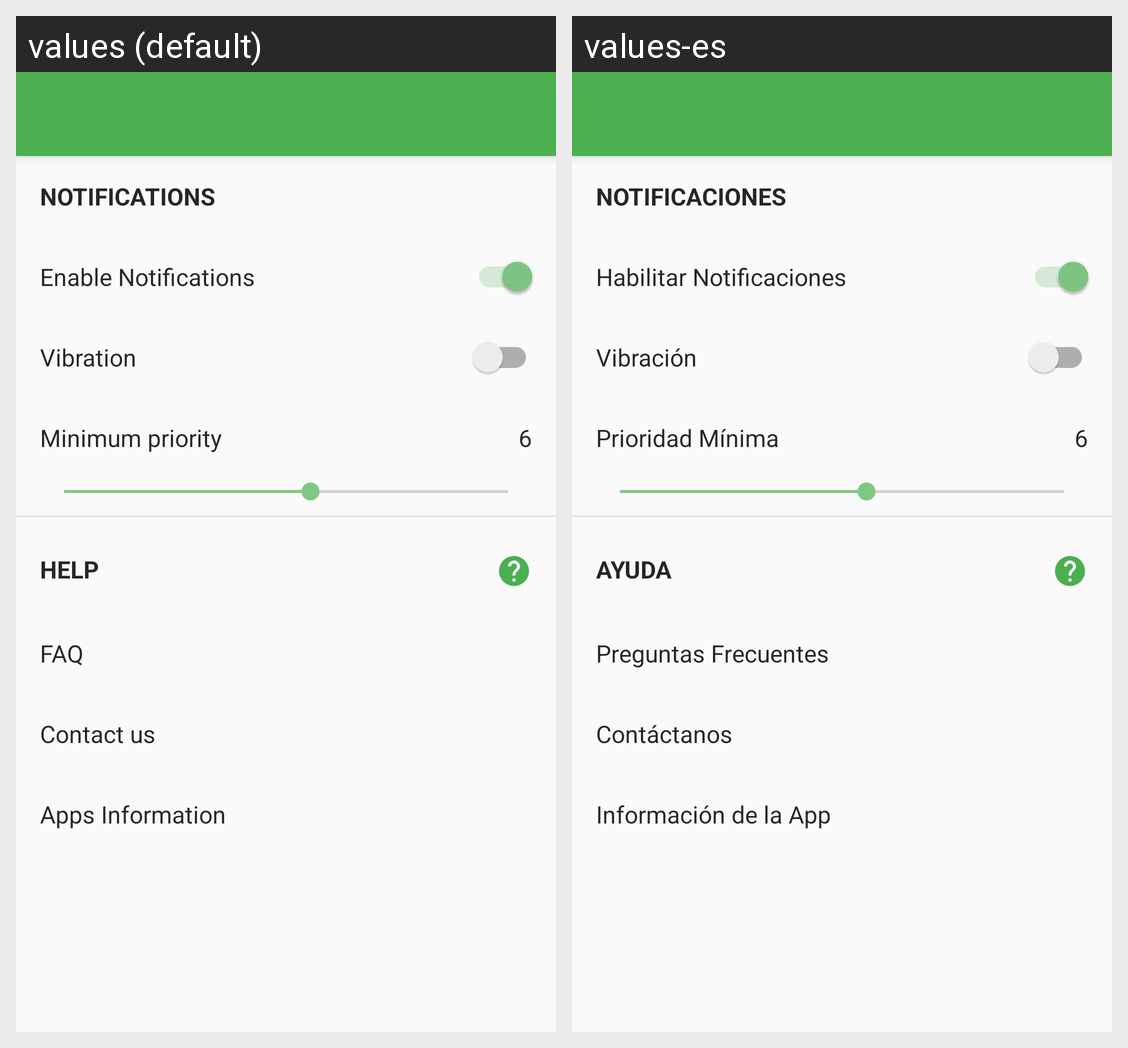

This grid shows one Android layout under two languages. Give, for every string resource on the screen, its name, the default text and each shown locale's text.
Android screen res/layout/activity_settings.xml rendered under 2 locales, left to right: values (default), values-es. Device: Nexus 5 (rendered at 1080×1920; each locale shown at half size, 540×960, under a caption strip naming it); theme AppTheme.
Strings drawn on this screen, with the default value and each locale's value (text and hints the layout hard-codes, and strings that could not be matched under every locale, appear in the picture but are not listed):

notifications_caps
  values: NOTIFICATIONS
  values-es: NOTIFICACIONES

notifications_switch
  values: Enable Notifications
  values-es: Habilitar Notificaciones

vibration
  values: Vibration
  values-es: Vibración

minimum_priority
  values: Minimum priority
  values-es: Prioridad Mínima

help_caps
  values: HELP
  values-es: AYUDA

faq
  values: FAQ
  values-es: Preguntas Frecuentes

contact_us
  values: Contact us
  values-es: Contáctanos

information
  values: Apps Information
  values-es: Información de la App
